Run: headless pygame with SDL's dummy video driver; simulated clock (each Clock.tick advances the game by its frame time, no real sleeping); random seed 0; keys injected as events and as key.get_pressed() state; mouse plan: one left click at the window centre at the start of phase 2, then a move to the lower-right quarter at the start of phase 3.
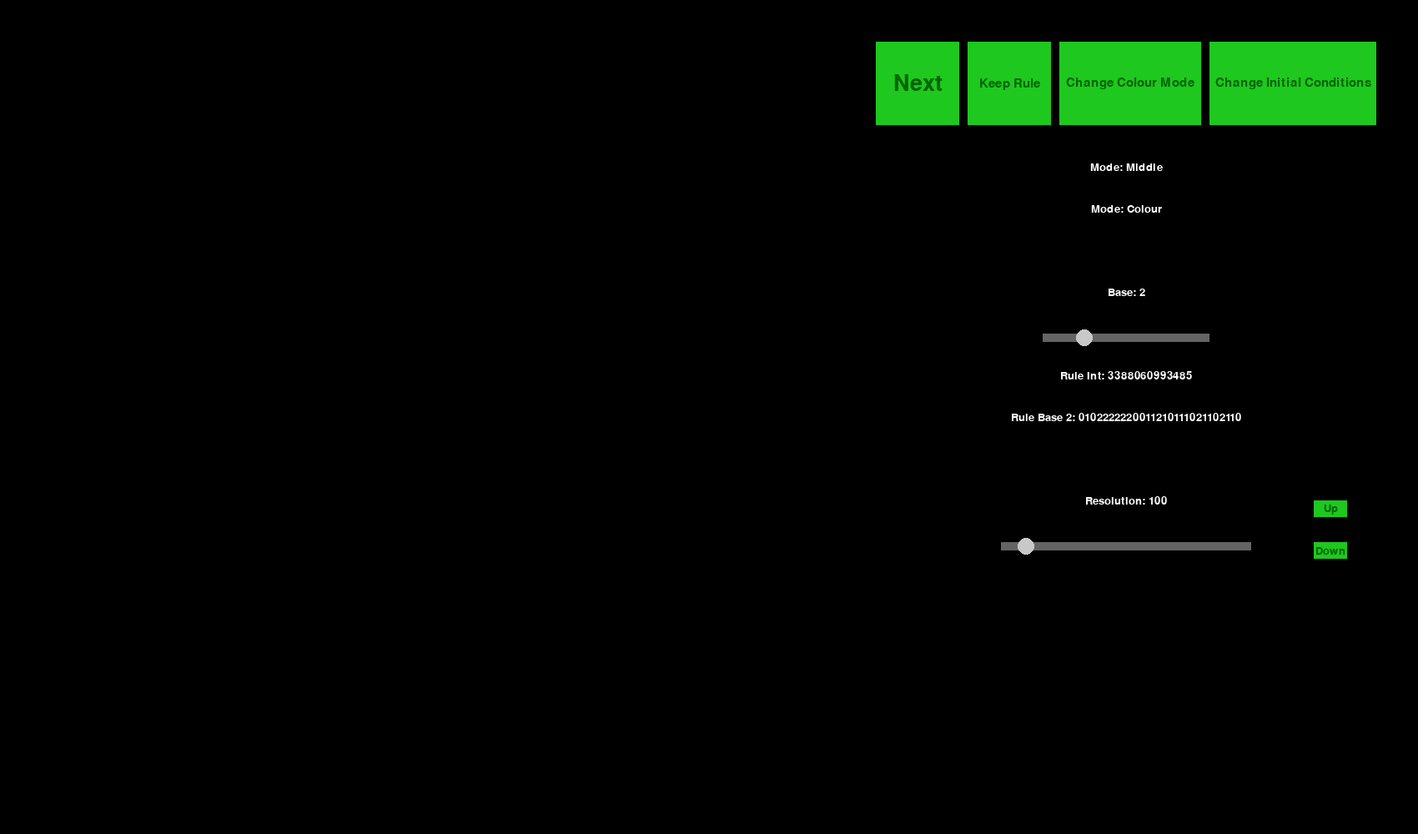
Frame 1 of 4 · flips 1–60 · no input
Frame 2 of 4 · flips 61–180 · clicked the window centre · tapped SPACE, RETURN · held RIGHT (→), D · screen unchanged from frame 1, image omitted
Frame 3 of 4 · flips 181–300 · moved the mouse to the lower-right quarter · held DOWN (↓), S · screen unchanged from frame 2, image omitted
Frame 4 of 4 · flips 301–420 · held LEFT (←), A, UP (↑), W · screen unchanged from frame 3, image omitted

The pygame program that drew these frames:

import pygame as pg
import random
from math import floor
import colorsys

W, H = 1000, 1000
CTRL = 700
RES = 500
CW = W // RES
BASE = 3
ALLOWED_STATES = [0, BASE-1]

GRID = False
INITIAL = 0
GREY = 0

KEEP = False

def int_to_base_array(n, base):
    if n == 0:
        return [0]
    
    result = [n % base]
    result[:0] = int_to_base_array(n // base, base)
    
    return result

def base_array_to_int(a: list[int], base) -> int:
    result = 0
    for i, state in enumerate(a):
        result += state * (base ** (len(a)-1-i))

    return result

def hsv_rgb(h, s, v):
    rgbf = colorsys.hsv_to_rgb(h, s, v)
    rgb = [rgbf[0]*255, rgbf[1]*255, rgbf[2]*255]
    return rgb

def generate_colours():
    global COLOURS

    if GREY:
        COLOURS = [255 - int(i / (BASE-1) * 255) for i in range(BASE)]
        for i, C in enumerate(COLOURS):
            COLOURS[i] = (C, C, C)
    else:
        hues = [1.0 - i / (BASE) for i in range(BASE)]
        COLOURS = [hsv_rgb(hues[i], 0.75, 1.0) for i in range(BASE)]

class Cell(pg.Rect):
    def __init__(self, initial_state, x_coord) -> None:
        super().__init__(x_coord, 0, CW, CW)
        self._state = initial_state
        self._buffer_state = initial_state
        self._x_coord = x_coord

    def get_state(self):
        return self._state
    
    def set_state(self, state):
        if state >= ALLOWED_STATES[0] and state <= ALLOWED_STATES[1]:
            self._state = state
        else:
            raise ValueError
        
    def set_buffer(self, state):
        self._buffer_state = state

    def apply_buffer(self):
        self.set_state(self._buffer_state)

    def _move(self, coord: tuple):
        return self.move(coord[0], coord[1])

    def render(self, cnv, t):
        new_rect = self._move((0, t * CW))
        pg.draw.rect(cnv, COLOURS[self.get_state()], new_rect)

    def __repr__(self) -> str:
        return str(self._state) + " " + str(self._x_coord)

class Model:
    def __init__(self, win) -> None:
        self.reset()
        self.win = win

    def reset(self):
        self.T = 0
        if not KEEP:
            self.RULE_INT = random.randint(0, BASE**(BASE**3))
            self.RULE = int_to_base_array(self.RULE_INT, BASE)
            self.RULE = [0] * (BASE**3 - len(self.RULE)) + self.RULE

        self.cnv = pg.Surface((W, H))
        self.cnv.fill((255, 255, 255))

        self.cells = []
        for i in range(RES):
            if INITIAL:
                self.cells.append(Cell(random.randint(0, BASE-1), i*CW))
            else:
                self.cells.append(Cell(0, i*CW))

        if not INITIAL:
            self.cells[floor(len(self.cells)/2)] = Cell(1, CW * floor(len(self.cells)/2))

    def draw_cells(self, cells: list[Cell], cnv, t):
        for cell in cells:
            cell.render(cnv, t)

    def update(self, cells: list[Cell]):
        for i, cell in enumerate(cells):
            if i == len(cells) - 1:
                nhood = [cells[i-1].get_state(), cell.get_state(), cells[0].get_state()]
            else:
                nhood = [cells[i-1].get_state(), cell.get_state(), cells[i+1].get_state()]
            id = base_array_to_int(nhood, BASE)
            new = self.RULE[len(self.RULE) - id - 1]
            cell.set_buffer(new)
        for cell in cells:
            cell.apply_buffer()

    def draw(self):
        while self.T < RES:
            self.draw_cells(self.cells, self.cnv, self.T)
            draw_grid(self.cnv)

            self.win.blit(self.cnv, (0,0))

            self.T += 1
            self.update(self.cells)

            pg.display.flip()

class Ctrl:
    def __init__(self, win) -> None:
        self.win = win

        self.next = Button(W+50, 50, 100, 100, (30, 200, 30), "Next", (0, 100, 0), font_size=40)
        self.initial_conditions = Button(W+450, 50, 200, 100, (30, 200, 30), "Change Initial Conditions", (0, 100, 0), font_size=23)
        self.colour = Button(W+270, 50, 170, 100, (30, 200, 30), "Change Colour Mode", (0, 100, 0), font_size=23)

        self.slider = Slider(W+CTRL//2 - 100, 400, 200, 2, 10, 2)
        self.slider2 = Slider(W+CTRL//2 - 150, 650, 300, 1, W, 100)

        self.up = Button(W+CTRL//2 + 225, 600, 40, 20, (30, 200, 30), "Up", (0, 100, 0), font_size=20)
        self.down = Button(W+CTRL//2 + 225, 650, 40, 20, (30, 200, 30), "Down", (0, 100, 0), font_size=20)

        self.keep_rule = Button(W+160, 50, 100, 100, (30, 200, 30), "Keep Rule", (0, 100, 0), font_size=23, toggle=True)

    def text(self, RULE_INT, RULE: list[int]):
        font = pg.font.Font(None, 20)
        self.RULE_INT = RULE_INT
        self.RULE = RULE

        self.text1 = font.render(f'Base: {BASE}', True, (255, 255, 255))
        self.text1rect = self.text1.get_rect()
        self.text1rect.center = (W+CTRL//2, 350)

        self.text2 = font.render(f'Rule Int: {RULE_INT}', True, (255, 255, 255))
        self.text2rect = self.text2.get_rect()
        self.text2rect.center = (W+CTRL//2, 450)

        self.text3 = font.render(f'Rule Base {BASE}: ' + ''.join(map(str, RULE)), True, (255, 255, 255))
        self.text3rect = self.text3.get_rect()
        self.text3rect.center = (W+CTRL//2, 500)

        self.text4 = font.render("Mode: " + ("Middle" if not INITIAL else "Random"), True, (255, 255, 255))
        self.text4rect = self.text4.get_rect()
        self.text4rect.center = (W+CTRL//2, 200)

        self.text5 = font.render("Mode: " + ("Grey" if GREY else "Colour"), True, (255, 255, 255))
        self.text5rect = self.text5.get_rect()
        self.text5rect.center = (W+CTRL//2, 250)

        self.text6 = font.render(f"Resolution: {RES}", True, (255, 255, 255))
        self.text6rect = self.text6.get_rect()
        self.text6rect.center = (W+CTRL//2, 600)

    def render(self):
        global BASE, ALLOWED_STATES, RES, CW

        self.slider.update()
        self.slider.draw(self.win)

        self.slider2.update()
        self.slider2.draw(self.win)

        BASE = self.slider.get_value()
        ALLOWED_STATES = [0, BASE-1]
        generate_colours()
        self.text(self.RULE_INT, self.RULE)

        RES = self.slider2.get_value()
        CW = W // RES

        self.next.draw(self.win)
        self.initial_conditions.draw(self.win)
        self.colour.draw(self.win)
        self.up.draw(self.win)
        self.down.draw(self.win)
        self.keep_rule.draw(self.win)

        self.win.blit(self.text1, self.text1rect)
        self.win.blit(self.text2, self.text2rect)
        self.win.blit(self.text3, self.text3rect)
        self.win.blit(self.text4, self.text4rect)
        self.win.blit(self.text5, self.text5rect)
        self.win.blit(self.text6, self.text6rect)

        pg.display.update()

class Button:
    def __init__(self, x, y, width, height, color, text, text_color, font_size=20, toggle=False):
        self.rect = pg.Rect(x, y, width, height)
        self.color = color
        self.ambient = self.color
        self.text = text
        self.text_color = text_color
        self.font = pg.font.Font(None, font_size)
        self.toggle = toggle

    def draw(self, screen):
        pg.draw.rect(screen, self.color, self.rect)
        text_surface = self.font.render(self.text, True, self.text_color)
        text_rect = text_surface.get_rect(center=self.rect.center)
        screen.blit(text_surface, text_rect)

    def is_clicked(self, event):
        if event.type == pg.MOUSEBUTTONDOWN and event.button == 1:
            if self.rect.collidepoint(event.pos):
                self.color = (0, 70, 0) if self.color == self.ambient else self.ambient
                return True
        
        if not self.toggle:
            self.color = self.ambient
        return False

class Slider:
    def __init__(self, x, y, length, min_value, max_value, initial_value, color=(100, 100, 100), handle_color=(200, 200, 200)):
        self.rect = pg.Rect(x, y, length, 10)
        self.handle_rect = pg.Rect(x + initial_value * (length / (max_value - min_value)) - 10, y - 5, 20, 20)
        self.min_value = min_value
        self.max_value = max_value
        self.value_range = max_value - min_value
        self.value = initial_value
        self.color = color
        self.handle_color = handle_color
        self.dragging = False

    def draw(self, screen):
        pg.draw.rect(screen, self.color, self.rect)
        pg.draw.ellipse(screen, self.handle_color, self.handle_rect)

    def update(self):
        if self.dragging:
            mouse_x, _ = pg.mouse.get_pos()
            mouse_x = max(self.rect.left, min(self.rect.right, mouse_x))
            self.handle_rect.centerx = mouse_x
            self.value = self.min_value + (self.handle_rect.centerx - self.rect.left) / self.rect.width * self.value_range

    def handle_event(self, event):
        if event.type == pg.MOUSEBUTTONDOWN and event.button == 1:
            if self.handle_rect.collidepoint(event.pos):
                self.dragging = True
        elif event.type == pg.MOUSEBUTTONUP and event.button == 1:
            self.dragging = False
        elif event.type == pg.MOUSEMOTION:
            if self.dragging:
                self.update()

    def get_value(self):
        return round(self.value)

def draw_grid(cnv: pg.Surface):
    if GRID:
        for i in range(RES):
            pg.draw.line(cnv, (50,50,50), (i * CW, 0), (i * CW, H), width=1)
            pg.draw.line(cnv, (50,50,50), (0, i * CW), (W, i * CW), width=1)

def main():
    global INITIAL, GREY, RES, KEEP

    pg.init()
    pg.display.init()
    win = pg.display.set_mode((W+CTRL, H))
    model = Model(win)
    ctrl = Ctrl(win)

    while True:
        pg.draw.rect(win, (0,0,0), pg.Rect(W, 0, CTRL, H))
        ctrl.text(model.RULE_INT, model.RULE)
        ctrl.render()

        for event in pg.event.get():
            if event.type == pg.QUIT:
                pg.display.quit()
                pg.quit()
                exit()
            elif ctrl.next.is_clicked(event):
                ctrl.next.draw(win)
                model.reset()
                model.draw()
            elif ctrl.initial_conditions.is_clicked(event):
                INITIAL = 0 if INITIAL else 1
            elif ctrl.colour.is_clicked(event):
                GREY = 0 if GREY else 1
                generate_colours()
            elif ctrl.up.is_clicked(event):
                RES += 1
                ctrl.slider2.value = RES
            elif ctrl.down.is_clicked(event):
                RES -= 1
                ctrl.slider2.value = RES
            elif ctrl.keep_rule.is_clicked(event):
                KEEP = False if KEEP else True
            ctrl.slider.handle_event(event)
            ctrl.slider2.handle_event(event)

if __name__ == "__main__":
    main()
